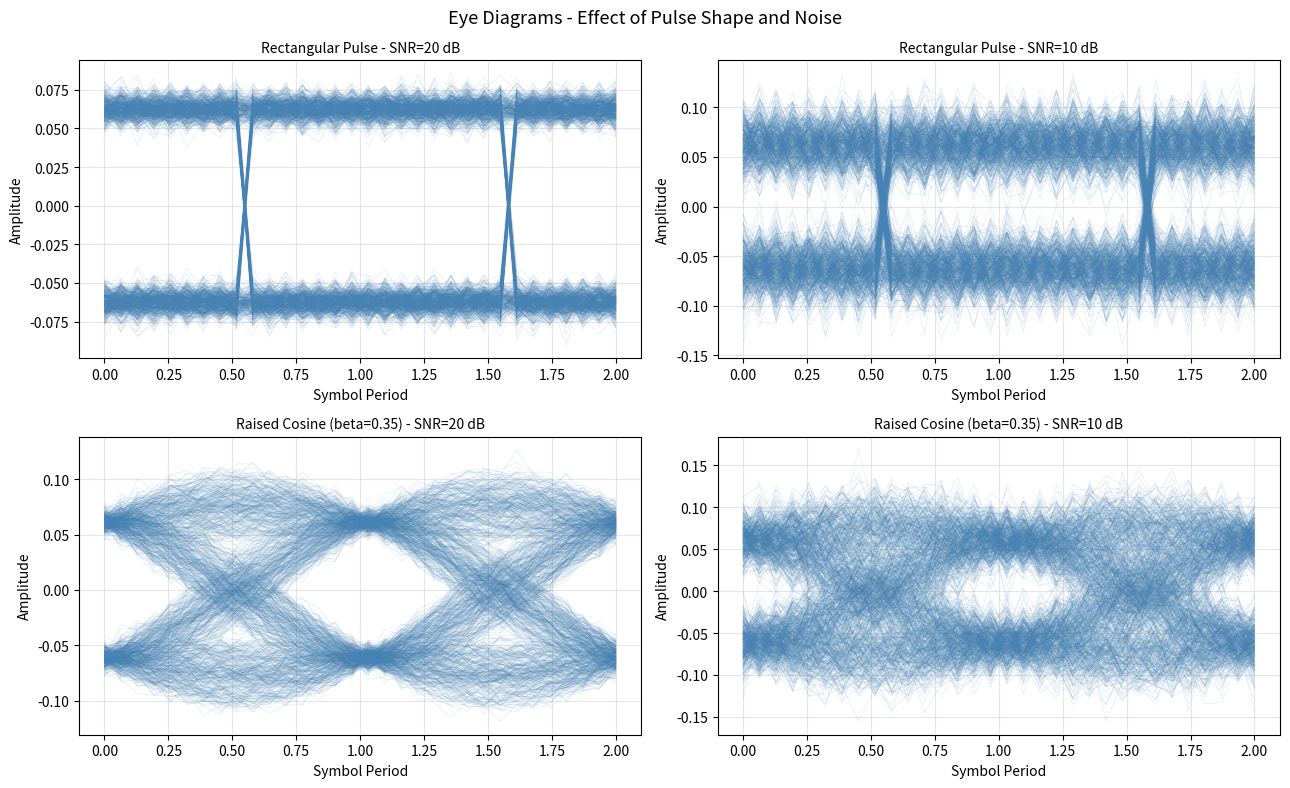

Reproduce this figure in Python.
"""Eye diagram generation for baseband digital transmission.

Generates eye diagrams for rectangular and raised-cosine pulse shapes,
showing the effect of ISI and noise on the 'eye opening'.
"""

import numpy as np
import matplotlib.pyplot as plt
from scipy.signal import firwin, lfilter


def raised_cosine_filter(beta, span, sps):
    """Design a raised-cosine FIR filter."""
    n = np.arange(-span * sps // 2, span * sps // 2 + 1)
    t = n / sps
    h = np.sinc(t)
    denom = 1 - (2 * beta * t) ** 2
    # Handle singularities
    denom[np.abs(denom) < 1e-12] = 1e-12
    h *= np.cos(np.pi * beta * t) / denom
    return h / np.sum(h)


def generate_eye(bits, sps, pulse_filter, snr_db, rng):
    """Generate the signal for an eye diagram."""
    symbols = 2.0 * bits - 1.0  # map {0,1} -> {-1,+1}
    # Upsample
    up = np.zeros(len(symbols) * sps)
    up[::sps] = symbols
    # Pulse shape
    tx = np.convolve(up, pulse_filter, mode="same")
    # Add AWGN
    sig_power = np.mean(tx ** 2)
    noise_power = sig_power / (10 ** (snr_db / 10))
    rx = tx + rng.normal(scale=np.sqrt(noise_power), size=tx.size)
    return rx


def plot_eye(ax, signal, sps, title):
    """Overlay 2-symbol-wide traces to form an eye diagram."""
    trace_len = 2 * sps
    n_traces = len(signal) // trace_len - 1
    for i in range(n_traces):
        seg = signal[i * trace_len: (i + 1) * trace_len]
        ax.plot(np.linspace(0, 2, trace_len), seg, color="steelblue",
                alpha=0.15, linewidth=0.5)
    ax.set_title(title, fontsize=10)
    ax.set_xlabel("Symbol Period")
    ax.set_ylabel("Amplitude")
    ax.grid(True, alpha=0.3)


def main():
    rng = np.random.default_rng(123)
    n_bits = 2000
    sps = 16  # samples per symbol
    bits = rng.integers(0, 2, n_bits)

    # Rectangular pulse
    rect_pulse = np.ones(sps)
    rect_pulse /= np.sum(rect_pulse)

    # Raised cosine (roll-off = 0.35)
    rc_pulse = raised_cosine_filter(beta=0.35, span=6, sps=sps)

    snr_values = [20, 10]

    fig, axes = plt.subplots(2, 2, figsize=(13, 8))

    for col, snr in enumerate(snr_values):
        rx_rect = generate_eye(bits, sps, rect_pulse, snr, rng)
        rx_rc = generate_eye(bits, sps, rc_pulse, snr, rng)

        plot_eye(axes[0, col], rx_rect, sps,
                 f"Rectangular Pulse - SNR={snr} dB")
        plot_eye(axes[1, col], rx_rc, sps,
                 f"Raised Cosine (beta=0.35) - SNR={snr} dB")

    fig.suptitle("Eye Diagrams - Effect of Pulse Shape and Noise", fontsize=13)
    fig.tight_layout()
    plt.show()

    print("A wider 'eye opening' indicates less ISI and better noise margin.")


if __name__ == "__main__":
    main()
